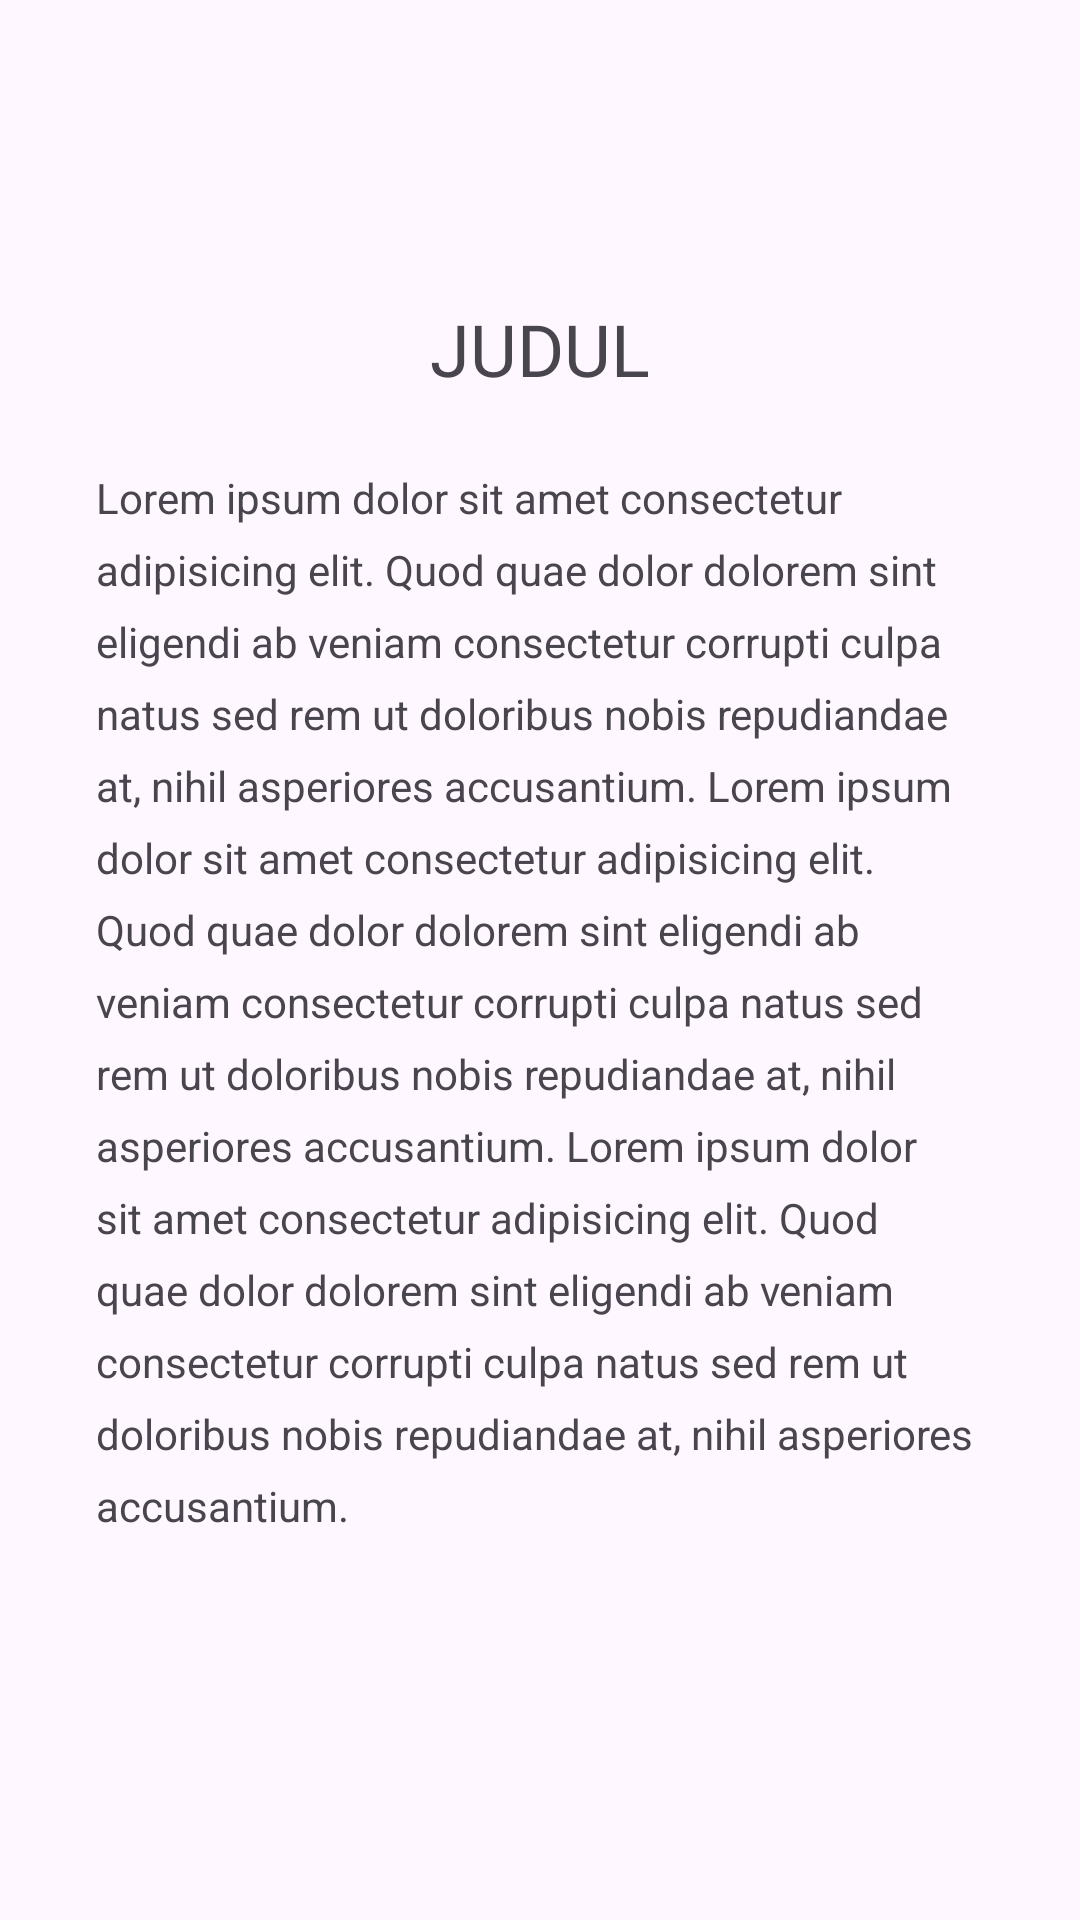

Produce the Android XML layout that renders to this screen, including the resource entries it uses.
<!-- AndroidManifest.xml: application theme Theme.PPAPB_part2 -->
<!-- res/layout/activity_terms_and_condition.xml -->
<?xml version="1.0" encoding="utf-8"?>
<LinearLayout xmlns:android="http://schemas.android.com/apk/res/android"
    xmlns:app="http://schemas.android.com/apk/res-auto"
    xmlns:tools="http://schemas.android.com/tools"
    android:layout_width="match_parent"
    android:layout_height="match_parent"
    tools:context=".TermsAndConditionActivity"
    android:orientation="vertical">

    <TextView
        android:layout_width="match_parent"
        android:layout_height="wrap_content"
        android:layout_marginTop="100dp"
        android:gravity="center"
        android:textSize="24sp"
        android:fontFamily="@font/poppins_bold"
        android:text="JUDUL"
        android:id="@+id/judul"/>

    <TextView
        android:layout_width="match_parent"
        android:layout_height="wrap_content"
        android:layout_marginTop="24sp"
        android:layout_marginHorizontal="32dp"
        android:text="@string/lorem"
        android:lineHeight="24sp"/>

</LinearLayout>
<!-- resources referenced by this layout -->
<resources>
  <string name="lorem">Lorem ipsum dolor sit amet consectetur adipisicing elit. Quod quae dolor dolorem sint eligendi ab veniam consectetur corrupti culpa natus sed rem ut doloribus nobis repudiandae at, nihil asperiores accusantium. Lorem ipsum dolor sit amet consectetur adipisicing elit. Quod quae dolor dolorem sint eligendi ab veniam consectetur corrupti culpa natus sed rem ut doloribus nobis repudiandae at, nihil asperiores accusantium. Lorem ipsum dolor sit amet consectetur adipisicing elit. Quod quae dolor dolorem sint eligendi ab veniam consectetur corrupti culpa natus sed rem ut doloribus nobis repudiandae at, nihil asperiores accusantium.</string>
  <style name="Theme.PPAPB_part2" parent="Base.Theme.PPAPB_part2" />
  <style name="Base.Theme.PPAPB_part2" parent="Theme.Material3.DayNight.NoActionBar">
          
          
      </style>
</resources>
